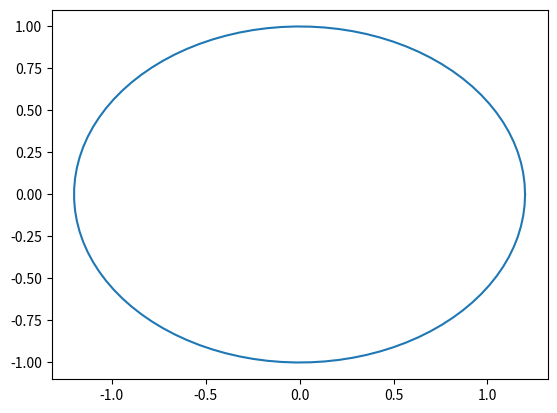

Generate this figure with matplotlib:
import numpy as np
import matplotlib.pyplot as plt
# a > b
a = 1.2 # semi-major axis
b = 1   # semi-minor axis

e = np.sqrt(1 - b**2 / a**2) # eccentricity

theta = np.linspace(0, 2 * np.pi, 100)

r_x = a * np.cos(theta)
r_y = b * np.sin(theta)

plt.plot(r_x, r_y)
plt.show()